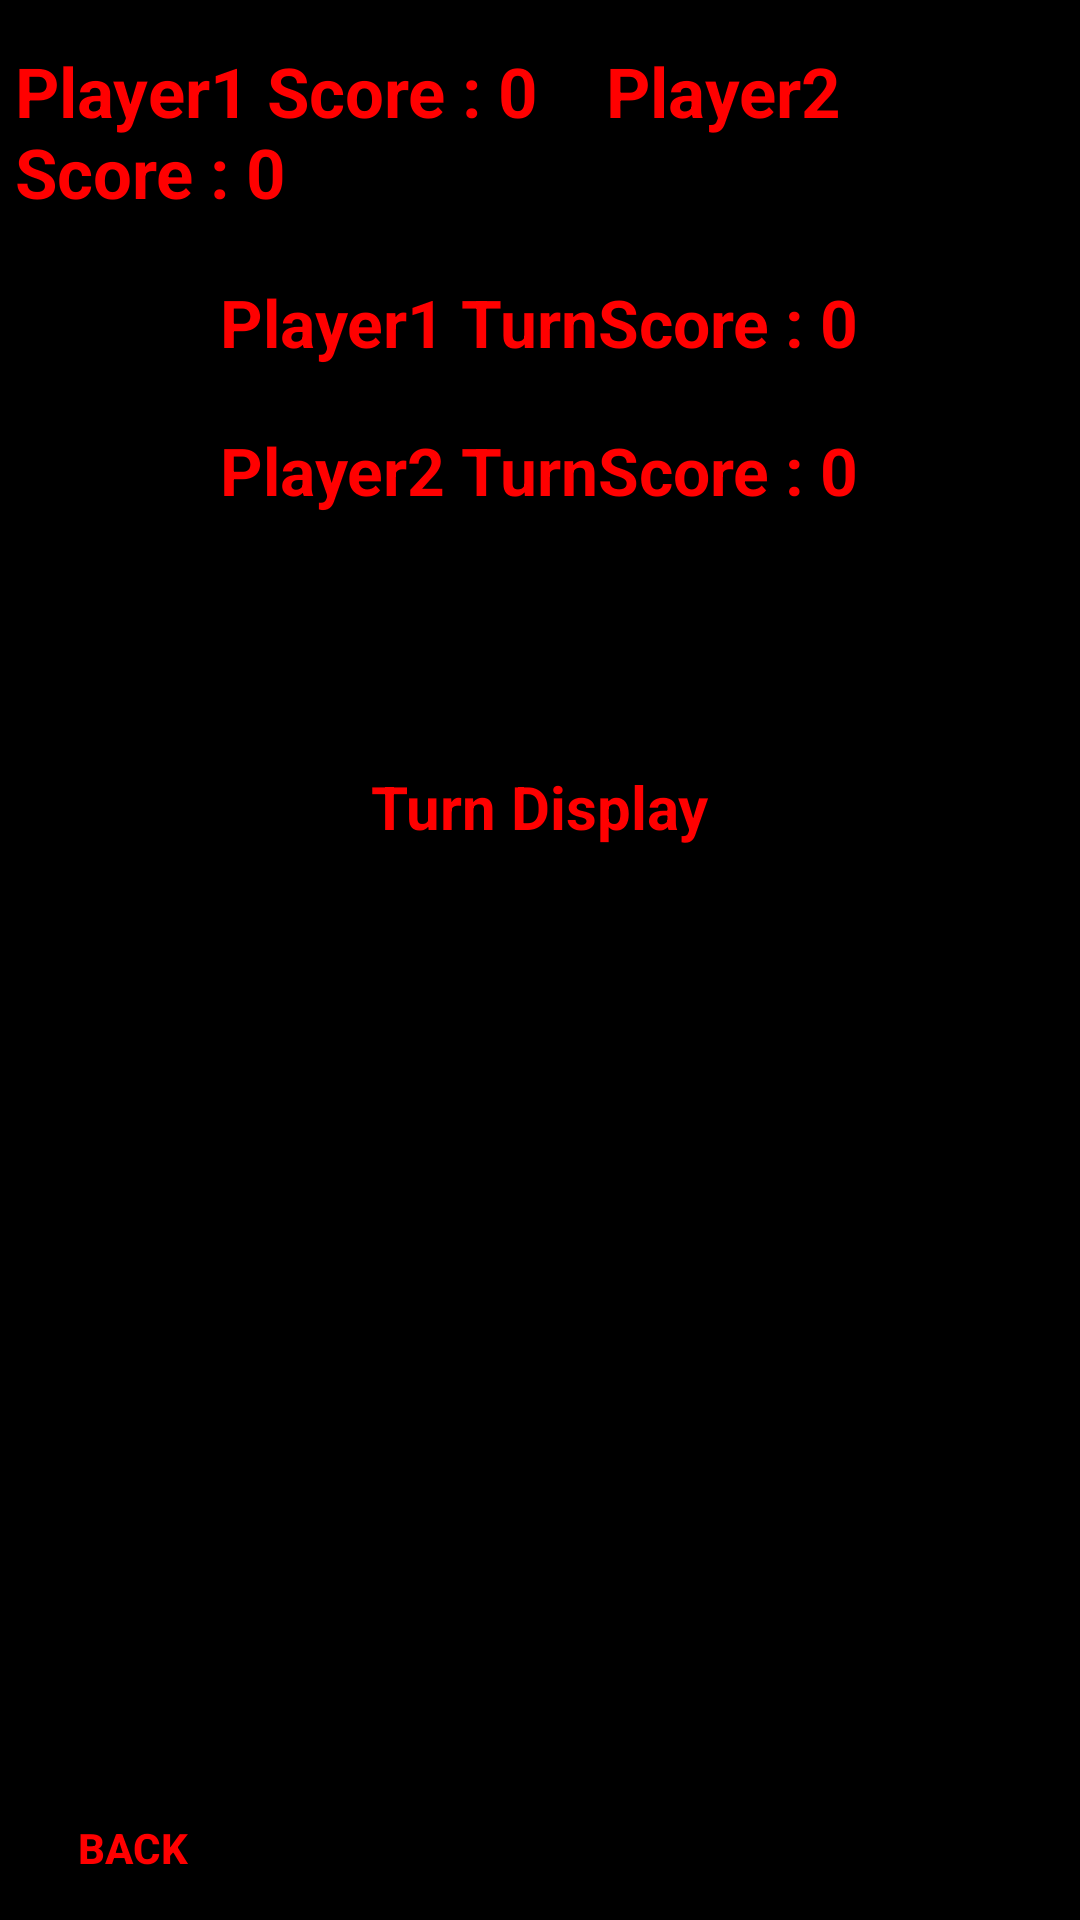

This screen was rendered from an Android layout file. Write that file and the resources it references.
<!-- AndroidManifest.xml: application theme AppTheme -->
<!-- res/layout/activity_mplaymed.xml -->
<?xml version="1.0" encoding="utf-8"?>
<RelativeLayout xmlns:android="http://schemas.android.com/apk/res/android"
    xmlns:app="http://schemas.android.com/apk/res-auto"
    xmlns:tools="http://schemas.android.com/tools"
    android:layout_width="match_parent"
    android:layout_height="match_parent"
    tools:context="myapplication.app1.gamezone.Mplaymed"
    android:background="#000000">

    <TextView
        android:layout_width="wrap_content"
        android:layout_height="wrap_content"
        android:paddingBottom="5dp"
        android:paddingLeft="5dp"
        android:paddingRight="5dp"
        android:paddingTop="5dp"
        android:layout_marginTop="10dp"
        android:text="Player1 Score : 0    Player2 Score : 0"
        android:textStyle="bold"
        android:textSize="23dp"
        android:id="@+id/MtextView1"
        android:layout_alignParentTop="true"
        android:layout_centerHorizontal="true"
        android:textColor="#ff0000"/>
    <TextView
        android:layout_width="wrap_content"
        android:layout_height="wrap_content"
        android:text="Player1 TurnScore : 0"
        android:textStyle="bold"
        android:textSize="22dp"
        android:paddingBottom="5dp"
        android:paddingLeft="5dp"
        android:textColor="#ff0000"
        android:paddingRight="5dp"
        android:paddingTop="5dp"
        android:layout_marginTop="10dp"
        android:layout_centerHorizontal="true"
        android:layout_below="@+id/MtextView1"
        android:id="@+id/MtextView2"/>

    <TextView
        android:layout_width="wrap_content"
        android:layout_height="wrap_content"
        android:text="Player2 TurnScore : 0"
        android:textStyle="bold"
        android:textSize="22dp"
        android:paddingBottom="5dp"
        android:paddingLeft="5dp"
        android:textColor="#ff0000"
        android:paddingRight="5dp"
        android:paddingTop="5dp"
        android:layout_marginTop="10dp"
        android:layout_centerHorizontal="true"
        android:layout_below="@+id/MtextView2"
        android:id="@+id/MtextView3"/>

    <ImageView
        android:layout_width="wrap_content"
        android:layout_height="wrap_content"
        android:layout_below="@+id/MtextView3"
        android:src="@drawable/dice1"
        android:layout_marginTop="60dp"
        android:layout_marginLeft="35dp"
        android:id="@+id/Img1"
        android:layout_marginBottom="30dp"/>
    <ImageView
        android:layout_width="wrap_content"
        android:layout_height="wrap_content"
        android:src="@drawable/dice1"
        android:id="@+id/Img2"
        android:layout_marginTop="60dp"
        android:layout_below="@+id/MtextView3"
        android:layout_alignParentRight="true"
        android:layout_alignParentEnd="true"
        android:layout_marginRight="35dp"/>

    <TextView
        android:layout_width="wrap_content"
        android:layout_height="wrap_content"
        android:text="Turn Display"
        android:textSize="20dp"
        android:textColor="#ff0000"
        android:textStyle="bold"
        android:id="@+id/text3"
        android:layout_below="@+id/Img2"
        android:layout_centerHorizontal="true"
        android:layout_marginTop="19dp"
        android:layout_marginBottom="10dp"/>

    <Button
        android:layout_width="wrap_content"
        android:layout_height="wrap_content"
        android:text="ROLL"
        android:background="@drawable/button"
        android:textStyle="bold"
        android:textSize="22sp"
        android:id="@+id/Roll"
        android:layout_below="@+id/Img1"
        android:layout_alignLeft="@+id/MtextView1"
        android:layout_alignStart="@+id/MtextView1"
        android:layout_marginTop="60dp"
        android:layout_marginLeft="20dp"/>
    <Button
        android:layout_width="wrap_content"
        android:layout_height="wrap_content"
        android:text="Reset"
        android:layout_below="@+id/Img2"
        android:textStyle="bold"
        android:textSize="22sp"
        android:background="@drawable/button"
        android:id="@+id/Reset"
        android:layout_alignBaseline="@+id/Hold"
        android:layout_alignParentRight="true"
        android:layout_alignParentEnd="true"
        android:layout_marginRight="20dp"/>

    <Button
        android:layout_width="wrap_content"
        android:layout_height="wrap_content"
        android:text="HOLD"
        tools:layout_editor_absoluteY="308dp"
        tools:layout_editor_absoluteX="157dp"
        android:textStyle="bold"
        android:textSize="22sp"
        android:id="@+id/Hold"
        android:background="@drawable/button"
        android:layout_alignBaseline="@+id/Roll"
        android:layout_alignBottom="@+id/Roll"
        android:layout_centerHorizontal="true"/>

    <Button
        android:layout_width="wrap_content"
        android:layout_height="wrap_content"
        android:layout_alignParentBottom="true"
        android:layout_alignParentLeft="true"
        android:layout_alignParentStart="true"
        android:background="#000000"
        android:text="Back"
        android:textStyle="bold"
        android:textColor="#ff0000"
        android:id="@+id/Back5"/>


</RelativeLayout>
<!-- resources referenced by this layout -->
<resources>
  <style name="AppTheme" parent="Theme.AppCompat.Light.DarkActionBar">
          
          <item name="colorPrimary">@color/colorPrimary</item>
          <item name="colorPrimaryDark">@color/colorPrimaryDark</item>
          <item name="colorAccent">@color/colorAccent</item>
      </style>
  <!-- not gathered from this repository: default colours our renderer supplied (Android Studio template values) -->
  <color name="colorPrimary">#FF6200EE</color>
  <color name="colorPrimaryDark">#FF3700B3</color>
  <color name="colorAccent">#FF03DAC5</color>
</resources>
